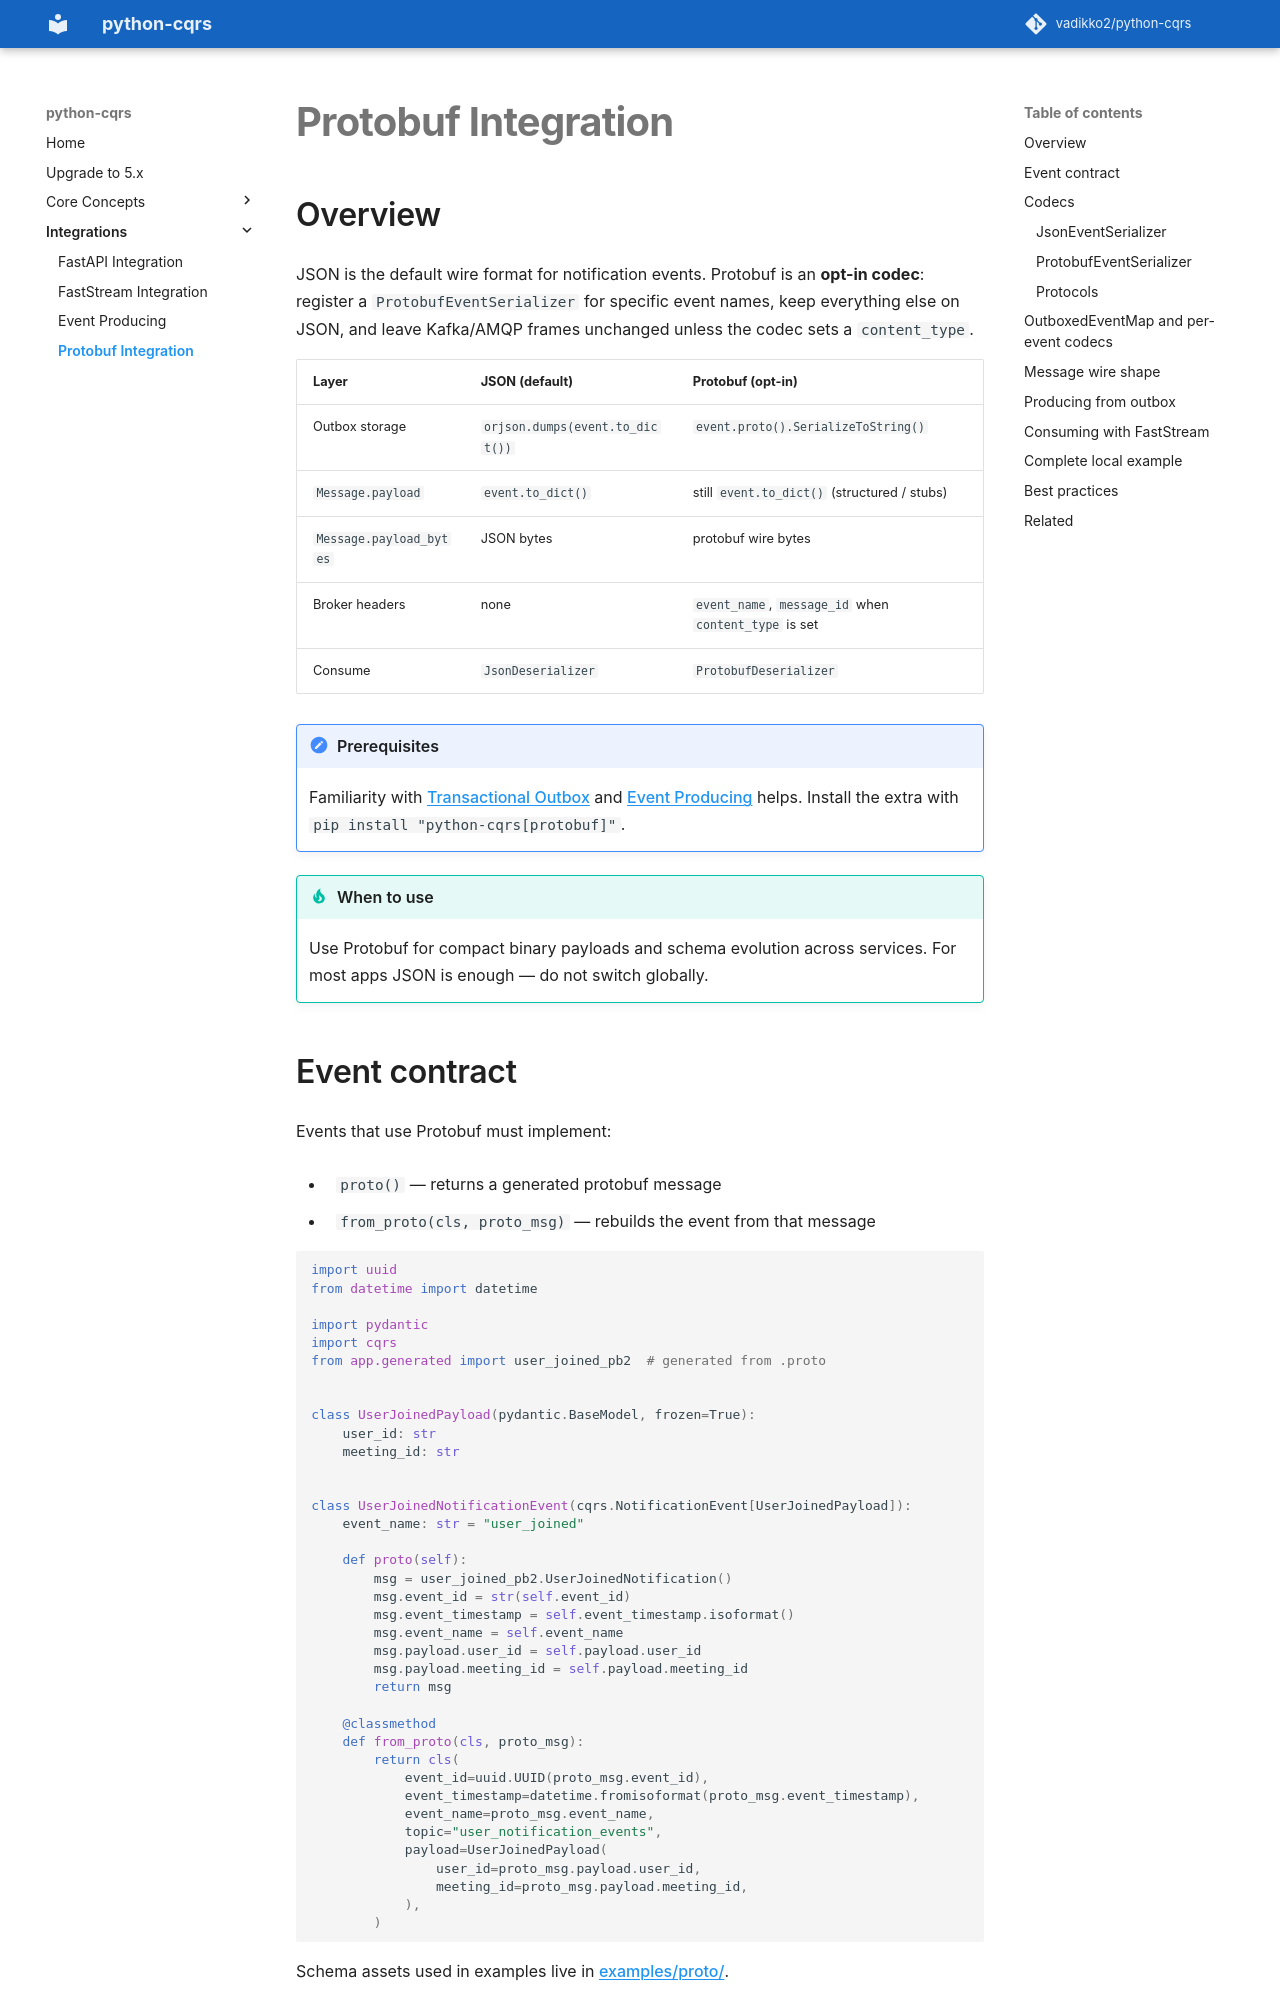

repository: pypatterns/python-cqrs-mkdocs · page: 4.0/protobuf/index.html · generator: mkdocs

---
title: Protobuf Integration with python-cqrs
description: Opt-in Protobuf codecs for outbox, EventEmitter, and broker consume — JSON stays the default.
---

# Protobuf Integration

## Overview

JSON is the default wire format for notification events. Protobuf is an **opt-in codec**: register a `ProtobufEventSerializer` for specific event names, keep everything else on JSON, and leave Kafka/AMQP frames unchanged unless the codec sets a `content_type`.

The opt-in codec is [Testing protobuf](testing/protobuf.md).

| Layer | JSON (default) | Protobuf (opt-in) |
|-------|----------------|-------------------|
| Outbox storage | `orjson.dumps(event.to_dict())` | `event.proto().SerializeToString()` |
| `Message.payload` | `event.to_dict()` | still `event.to_dict()` (structured / stubs) |
| `Message.payload_bytes` | JSON bytes | protobuf wire bytes |
| Broker headers | none | `event_name`, `message_id` when `content_type` is set |
| Consume | `JsonDeserializer` | `ProtobufDeserializer` |

!!! note "Prerequisites"
    Familiarity with [Transactional Outbox](outbox/index.md) and [Event Producing](event_producing.md) helps. Install the extra with `pip install "python-cqrs[protobuf]"`.

!!! tip "When to use"
    Use Protobuf for compact binary payloads and schema evolution across services. For most apps JSON is enough — do not switch globally.
